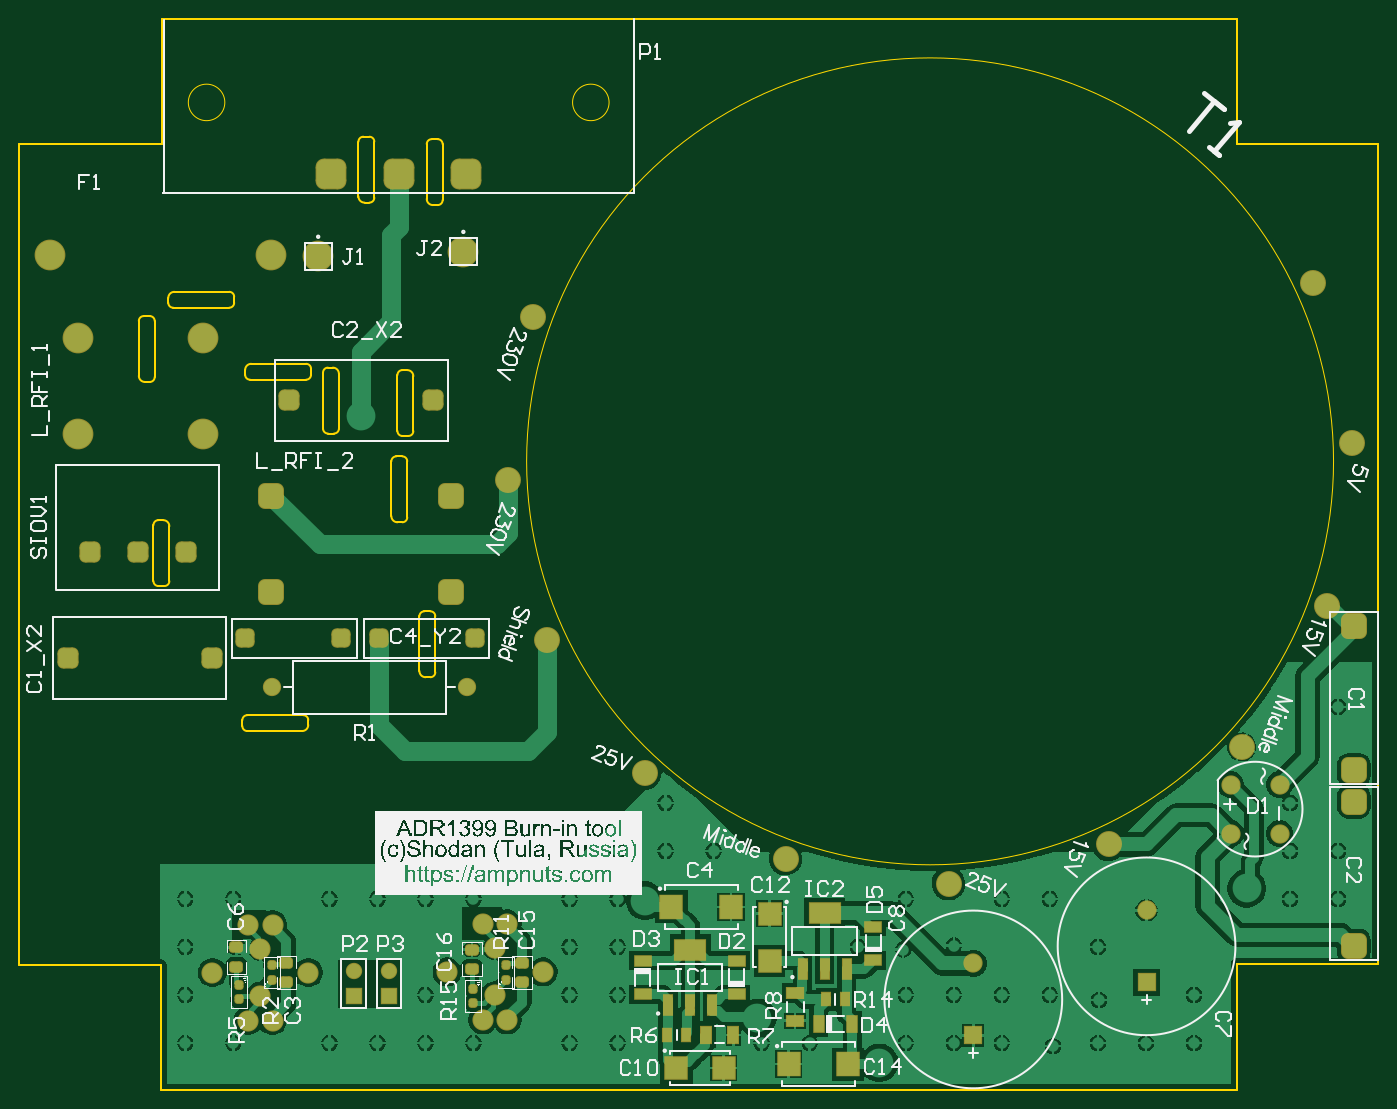
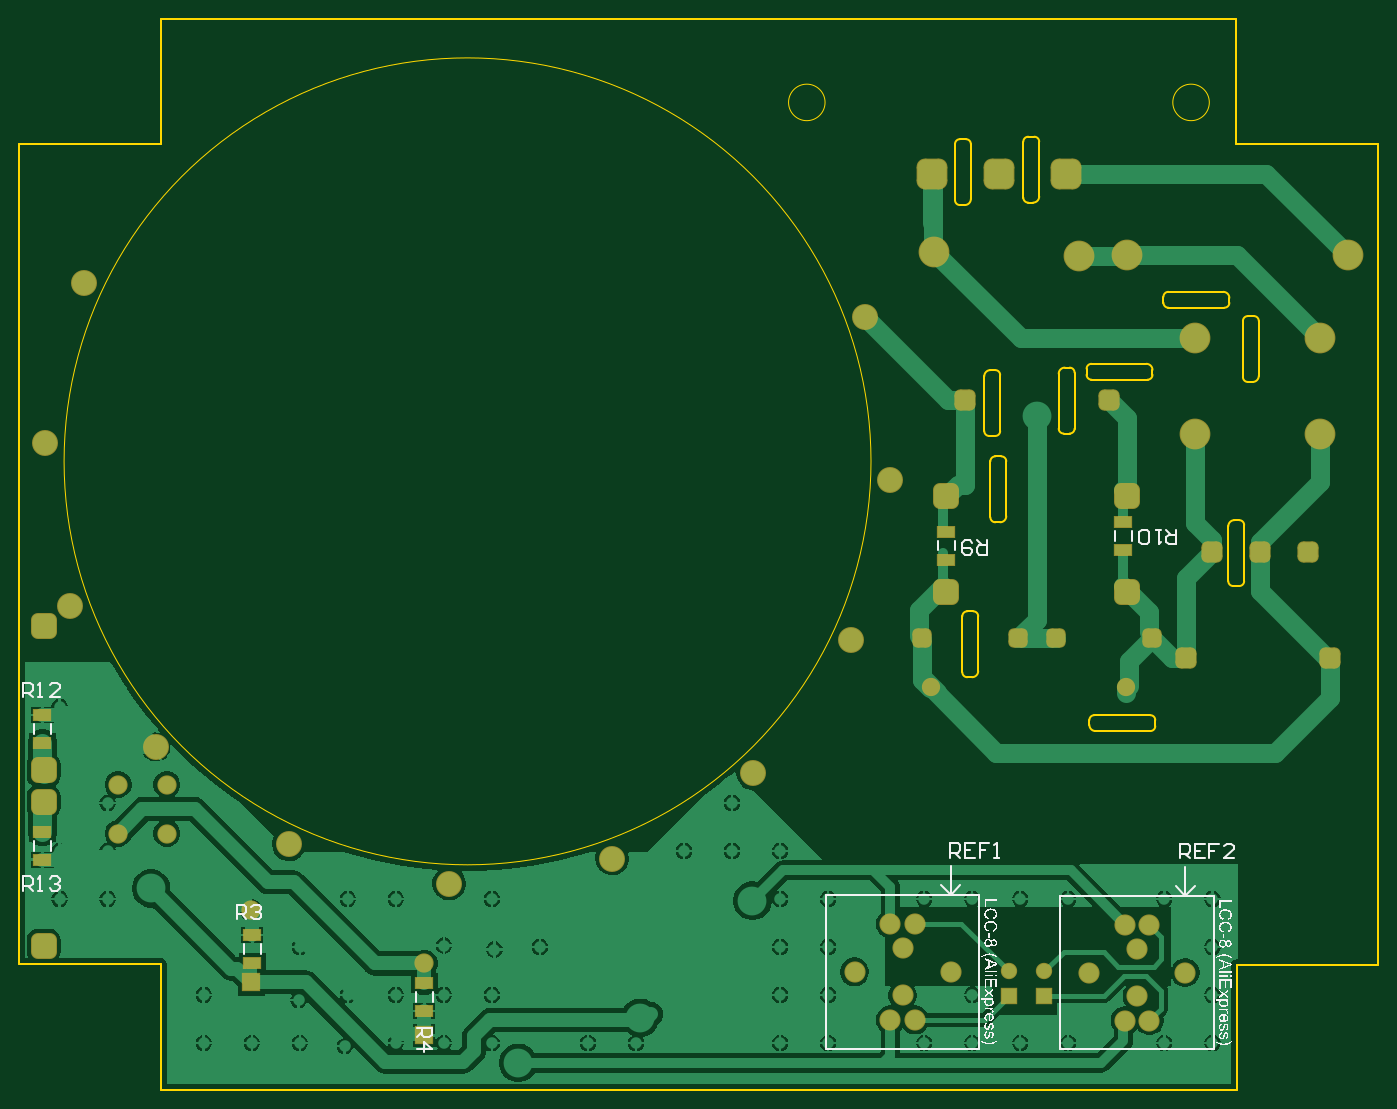
Circuit board: 7 layer files. Board 141.5 x 111.5 mm.
- bottom_copper: ADR1399_BURN-IN_TOOL.GBL (60268 bytes)
- bottom_silk: ADR1399_BURN-IN_TOOL.GBO (103304 bytes)
- bottom_mask: ADR1399_BURN-IN_TOOL.GBS (4357 bytes)
- outline: ADR1399_BURN-IN_TOOL.GKO (4640 bytes)
- top_copper: ADR1399_BURN-IN_TOOL.GTL (71610 bytes)
- top_silk: ADR1399_BURN-IN_TOOL.GTO (247442 bytes)
- top_mask: ADR1399_BURN-IN_TOOL.GTS (6227 bytes)

=== bottom_copper: ADR1399_BURN-IN_TOOL.GBL (60268 bytes, source omitted) ===
=== bottom_silk: ADR1399_BURN-IN_TOOL.GBO (103304 bytes, source omitted) ===
=== bottom_mask: ADR1399_BURN-IN_TOOL.GBS (4357 bytes, source withheld) ===
=== outline: ADR1399_BURN-IN_TOOL.GKO ===
G04*
G04 #@! TF.GenerationSoftware,Altium Limited,Altium Designer,22.9.1 (49)*
G04*
G04 Layer_Color=16711935*
%FSLAX25Y25*%
%MOIN*%
G70*
G04*
G04 #@! TF.SameCoordinates,1257689D-38EC-466F-A697-83967F765A24*
G04*
G04*
G04 #@! TF.FilePolarity,Positive*
G04*
G01*
G75*
%ADD13C,0.01000*%
%ADD72C,0.00591*%
D13*
X-126000Y15567D02*
G03*
X-123500Y13067I2500J0D01*
G01*
X-121500D02*
G03*
X-119500Y15067I0J2000D01*
G01*
Y38067D02*
G03*
X-121500Y40067I-2000J0D01*
G01*
X-124000D02*
G03*
X-126000Y38067I0J-2000D01*
G01*
X-114500Y-47933D02*
G03*
X-112000Y-50433I2500J0D01*
G01*
X-110000D02*
G03*
X-108000Y-48433I0J2000D01*
G01*
Y-25433D02*
G03*
X-110000Y-23433I-2000J0D01*
G01*
X-112500D02*
G03*
X-114500Y-25433I0J-2000D01*
G01*
X-162567Y-72500D02*
G03*
X-160067Y-70000I0J2500D01*
G01*
Y-68000D02*
G03*
X-162067Y-66000I-2000J0D01*
G01*
X-185067D02*
G03*
X-187067Y-68000I0J-2000D01*
G01*
Y-70500D02*
G03*
X-185067Y-72500I2000J0D01*
G01*
X-229500Y73067D02*
G03*
X-227000Y70567I2500J0D01*
G01*
X-225000D02*
G03*
X-223000Y72567I0J2000D01*
G01*
Y95567D02*
G03*
X-225000Y97567I-2000J0D01*
G01*
X-227500D02*
G03*
X-229500Y95567I0J-2000D01*
G01*
X-214933Y107500D02*
G03*
X-217433Y105000I0J-2500D01*
G01*
Y103000D02*
G03*
X-215433Y101000I2000J0D01*
G01*
X-192433D02*
G03*
X-190433Y103000I0J2000D01*
G01*
Y105500D02*
G03*
X-192433Y107500I-2000J0D01*
G01*
X-139500Y146567D02*
G03*
X-137000Y144067I2500J0D01*
G01*
X-135000D02*
G03*
X-133000Y146067I0J2000D01*
G01*
Y169067D02*
G03*
X-135000Y171067I-2000J0D01*
G01*
X-137500D02*
G03*
X-139500Y169067I0J-2000D01*
G01*
X-111500Y145567D02*
G03*
X-109000Y143067I2500J0D01*
G01*
X-107000D02*
G03*
X-105000Y145067I0J2000D01*
G01*
Y168067D02*
G03*
X-107000Y170067I-2000J0D01*
G01*
X-109500D02*
G03*
X-111500Y168067I0J-2000D01*
G01*
X-183433Y78000D02*
G03*
X-185933Y75500I0J-2500D01*
G01*
Y73500D02*
G03*
X-183933Y71500I2000J0D01*
G01*
X-160933D02*
G03*
X-158933Y73500I0J2000D01*
G01*
Y76000D02*
G03*
X-160933Y78000I-2000J0D01*
G01*
X-147500Y73933D02*
G03*
X-150000Y76433I-2500J0D01*
G01*
X-152000D02*
G03*
X-154000Y74433I0J-2000D01*
G01*
Y51433D02*
G03*
X-152000Y49433I2000J0D01*
G01*
X-149500D02*
G03*
X-147500Y51433I0J2000D01*
G01*
X-117000Y72933D02*
G03*
X-119500Y75433I-2500J0D01*
G01*
X-121500D02*
G03*
X-123500Y73433I0J-2000D01*
G01*
Y50433D02*
G03*
X-121500Y48433I2000J0D01*
G01*
X-119000D02*
G03*
X-117000Y50433I0J2000D01*
G01*
X-219000Y-13067D02*
G03*
X-217000Y-11067I0J2000D01*
G01*
X-223500D02*
G03*
X-221500Y-13067I2000J0D01*
G01*
Y13933D02*
G03*
X-223500Y11933I0J-2000D01*
G01*
X-217000Y11433D02*
G03*
X-219500Y13933I-2500J0D01*
G01*
X-278500Y-168500D02*
Y168000D01*
X-123500Y13067D02*
X-121500D01*
X-124000Y40067D02*
X-121500D01*
X-126000Y15567D02*
Y25067D01*
Y38067D01*
X-119500Y15067D02*
Y38067D01*
X-112000Y-50433D02*
X-110000D01*
X-112500Y-23433D02*
X-110000D01*
X-114500Y-47933D02*
Y-38433D01*
Y-25433D01*
X-108000Y-48433D02*
Y-25433D01*
X-160067Y-70000D02*
Y-68000D01*
X-187067Y-70500D02*
Y-68000D01*
X-172067Y-72500D02*
X-162567D01*
X-185067D02*
X-172067D01*
X-185067Y-66000D02*
X-162067D01*
X-227000Y70567D02*
X-225000D01*
X-227500Y97567D02*
X-225000D01*
X-229500Y73067D02*
Y82567D01*
Y95567D01*
X-223000Y72567D02*
Y95567D01*
X-217433Y103000D02*
Y105000D01*
X-190433Y103000D02*
Y105500D01*
X-214933Y107500D02*
X-205433D01*
X-192433D01*
X-215433Y101000D02*
X-192433D01*
X-137000Y144067D02*
X-135000D01*
X-137500Y171067D02*
X-135000D01*
X-139500Y146567D02*
Y156067D01*
Y169067D01*
X-133000Y146067D02*
Y169067D01*
X-109000Y143067D02*
X-107000D01*
X-109500Y170067D02*
X-107000D01*
X-111500Y145567D02*
Y155067D01*
Y168067D01*
X-105000Y145067D02*
Y168067D01*
X-185933Y73500D02*
Y75500D01*
X-158933Y73500D02*
Y76000D01*
X-183433Y78000D02*
X-173933D01*
X-160933D01*
X-183933Y71500D02*
X-160933D01*
X-152000Y76433D02*
X-150000D01*
X-152000Y49433D02*
X-149500D01*
X-147500Y64433D02*
Y73933D01*
Y51433D02*
Y64433D01*
X-154000Y51433D02*
Y74433D01*
X-121500Y75433D02*
X-119500D01*
X-121500Y48433D02*
X-119000D01*
X-117000Y63433D02*
Y72933D01*
Y50433D02*
Y63433D01*
X-123500Y50433D02*
Y73433D01*
X-223500Y-11067D02*
Y11933D01*
X-217000Y-11067D02*
Y1933D01*
Y11433D01*
X-221500Y-13067D02*
X-219000D01*
X-221500Y13933D02*
X-219500D01*
X278543Y-168000D02*
X278543Y168000D01*
X-220500Y-219488D02*
X220500D01*
Y168000D02*
X278500D01*
X220500Y-219500D02*
Y-168000D01*
X278500D01*
X-220000Y219488D02*
X220500Y219488D01*
Y168000D02*
Y219500D01*
X-278500Y168000D02*
X-220000D01*
Y219500D01*
X-220500Y-219500D02*
Y-168500D01*
X-278500D02*
X-220500D01*
D72*
X260137Y38031D02*
G03*
X260137Y38031I-165354J0D01*
G01*
X-36779Y185134D02*
G03*
X-36779Y185134I-7480J0D01*
G01*
X-194260D02*
G03*
X-194260Y185134I-7480J0D01*
G01*
M02*

=== top_copper: ADR1399_BURN-IN_TOOL.GTL (71610 bytes, source omitted) ===
=== top_silk: ADR1399_BURN-IN_TOOL.GTO (247442 bytes, source omitted) ===
=== top_mask: ADR1399_BURN-IN_TOOL.GTS (6227 bytes, source withheld) ===
